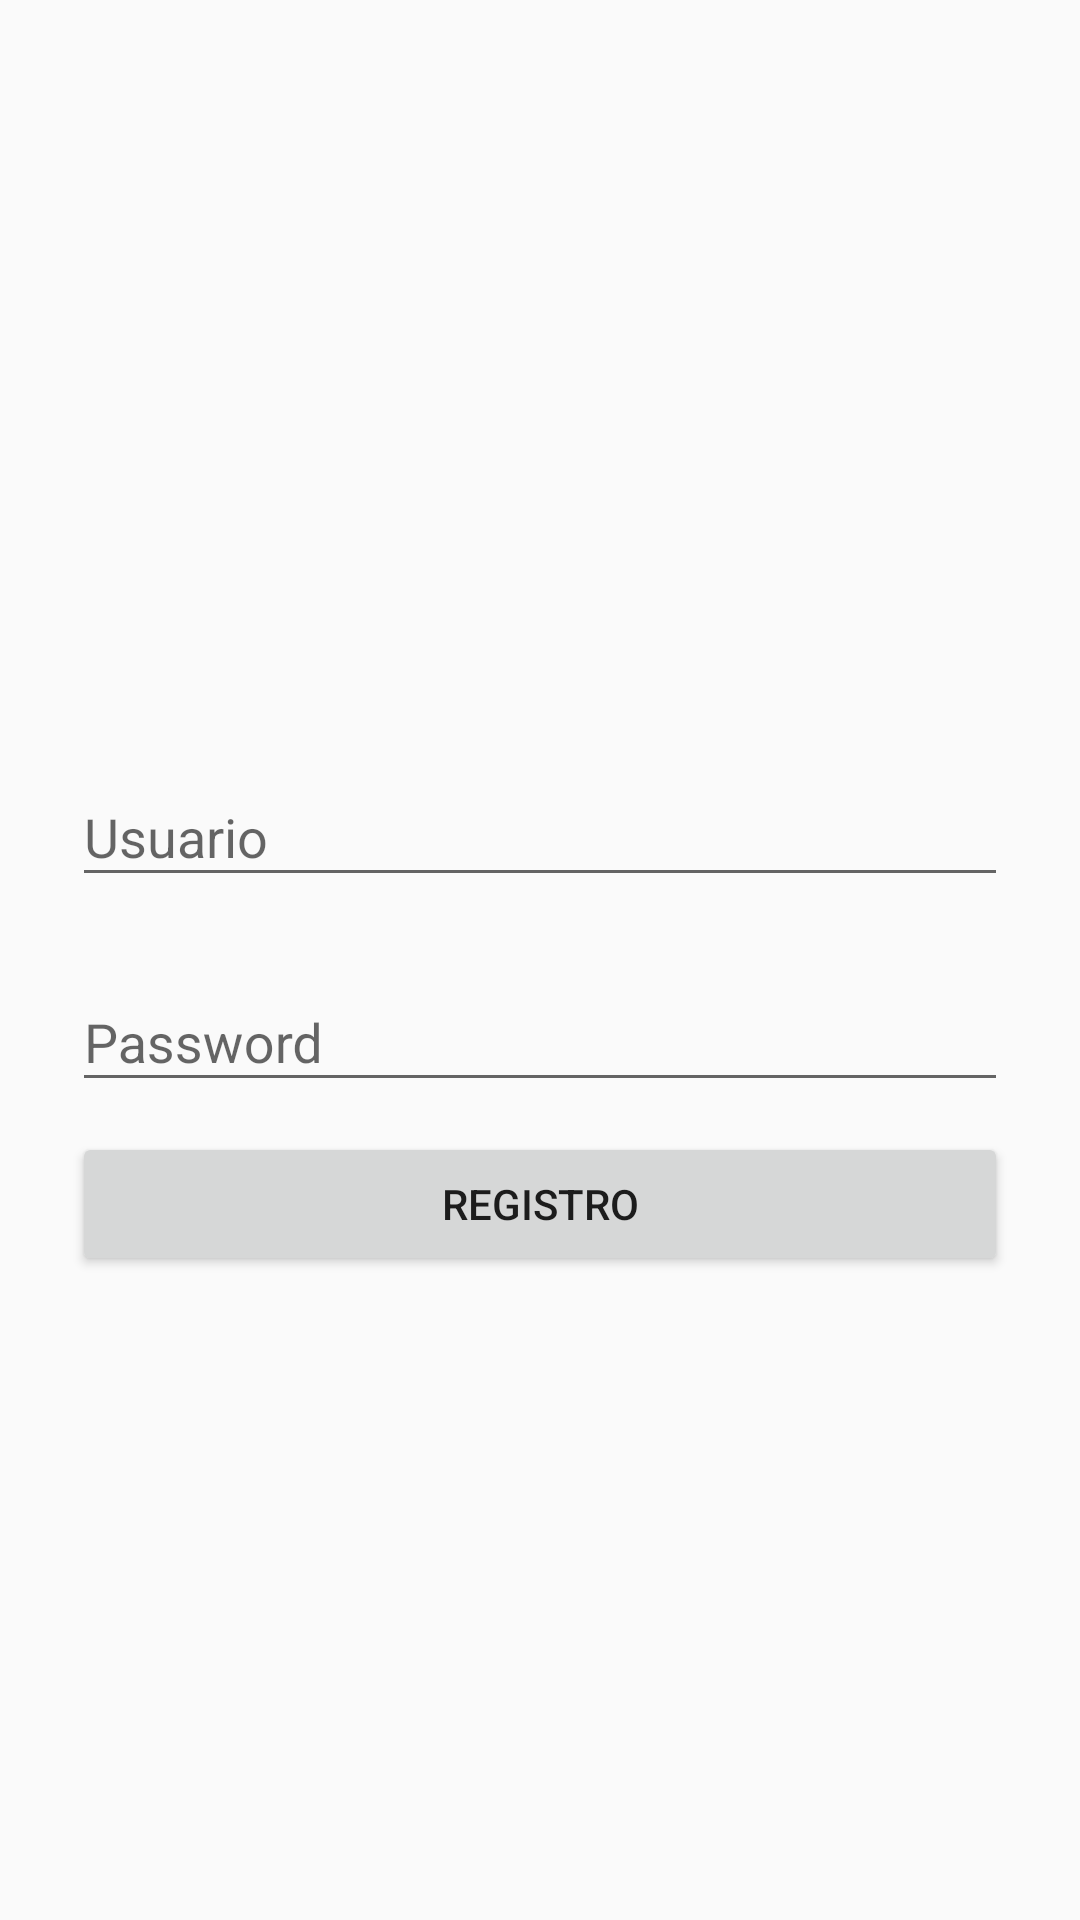

This screen was rendered from an Android layout file. Write that file and the resources it references.
<!-- AndroidManifest.xml: application theme AppTheme -->
<!-- res/layout/view_login.xml -->
<?xml version="1.0" encoding="utf-8"?>
<android.support.v4.widget.NestedScrollView
    xmlns:android="http://schemas.android.com/apk/res/android"
    android:layout_width="fill_parent"
    android:layout_height="fill_parent"
    android:fitsSystemWindows="true">

    <LinearLayout
        android:layout_width="match_parent"
        android:layout_height="wrap_content"
        android:layout_gravity="center"
        android:orientation="vertical"
        android:paddingLeft="24dp"
        android:paddingRight="24dp"
        android:paddingTop="24dp">

        
        <ImageView
            android:layout_width="wrap_content"
            android:layout_height="wrap_content"
            android:layout_gravity="center_horizontal"
            android:layout_marginBottom="24dp"
            android:src="@mipmap/ic_launcher" />

        
        <android.support.design.widget.TextInputLayout
            android:id="@+id/til_input_email"
            android:layout_width="match_parent"
            android:layout_height="wrap_content"
            android:layout_marginBottom="8dp"
            android:layout_marginTop="8dp">

            <EditText
                android:id="@+id/input_email"
                android:layout_width="match_parent"
                android:layout_height="wrap_content"
                android:hint="@string/prompt_email"
                android:inputType="textEmailAddress" />
        </android.support.design.widget.TextInputLayout>

        
        <android.support.design.widget.TextInputLayout
            android:id="@+id/til_input_password"
            android:layout_width="match_parent"
            android:layout_height="wrap_content"
            android:layout_marginBottom="8dp"
            android:layout_marginTop="8dp">

            <EditText
                android:id="@+id/input_password"
                android:layout_width="match_parent"
                android:layout_height="wrap_content"
                android:hint="@string/prompt_password"
                android:inputType="textPassword" />
        </android.support.design.widget.TextInputLayout>

        
        <android.support.v7.widget.AppCompatButton
            android:id="@+id/btn_login"
            android:layout_width="fill_parent"
            android:layout_height="wrap_content"
            android:layout_marginBottom="24dp"
            android:layout_marginTop="2dp"
            android:padding="12dp"
            android:text="@string/action_sign_in_short" />
    </LinearLayout>

</android.support.v4.widget.NestedScrollView>
<!-- resources referenced by this layout -->
<resources>
  <string name="action_sign_in_short">Registro</string>
  <string name="prompt_email">Usuario</string>
  <string name="prompt_password">Password</string>
  <style name="AppTheme" parent="Theme.AppCompat.Light.DarkActionBar">
          
          <item name="colorPrimary">@color/colorPrimary</item>
          <item name="colorPrimaryDark">@color/colorPrimaryDark</item>
          <item name="colorAccent">@color/colorAccent</item>
      </style>
  <color name="colorPrimary">#3F51B5</color>
  <color name="colorPrimaryDark">#303F9F</color>
  <color name="colorAccent">#FF4081</color>
</resources>
